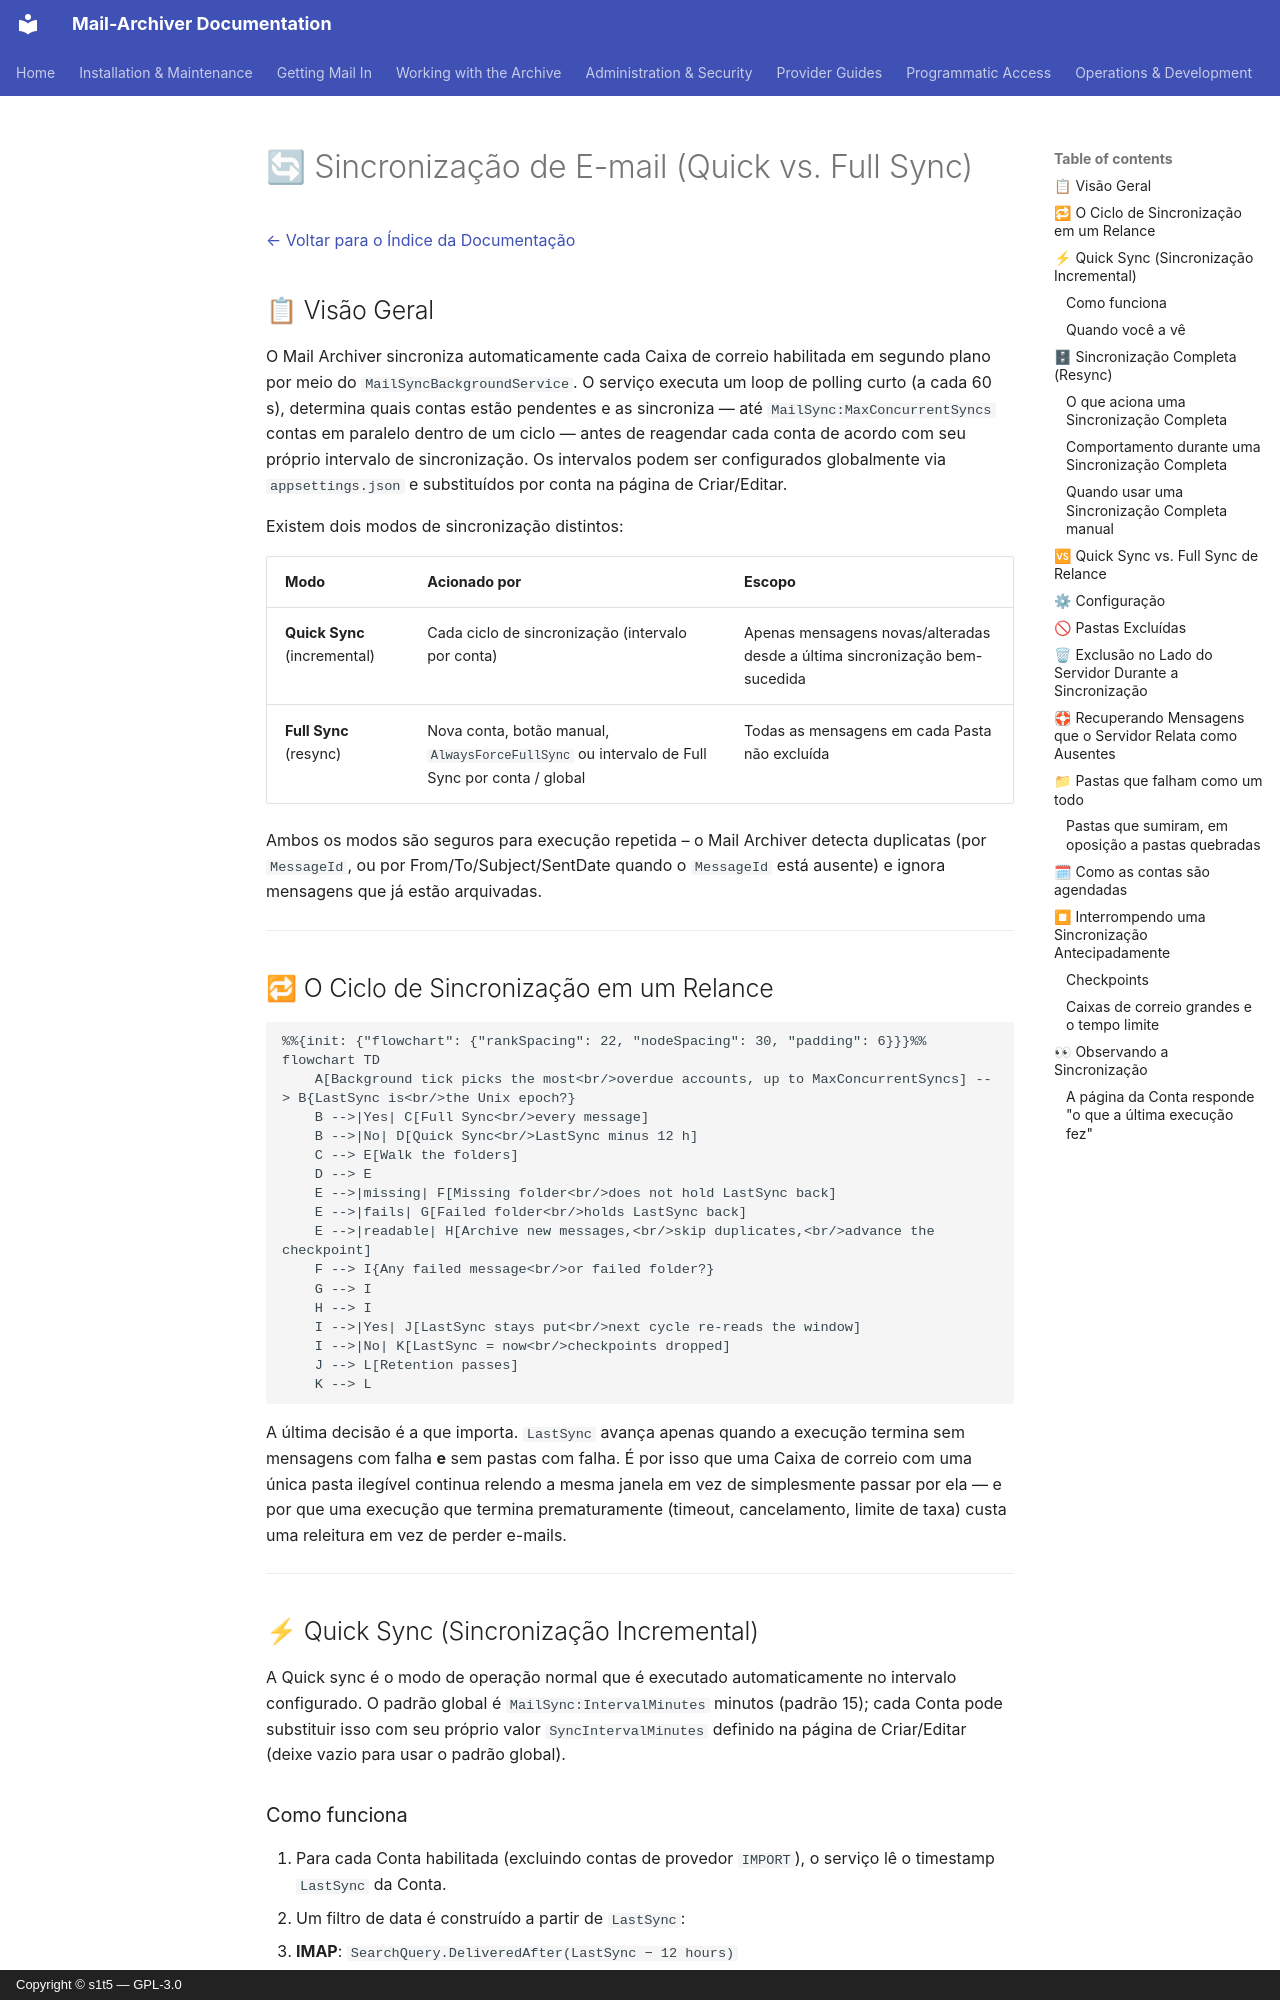

repository: s1t5/mail-archiver · page: Synchronization.pt-BR/index.html · generator: mkdocs · copyright: Copyright © s1t5 — GPL-3.0

# 🔄 Sincronização de E-mail (Quick vs. Full Sync) {#mail-synchronization-quick-vs-full-sync}

[← Voltar para o Índice da Documentação](index.md)

## 📋 Visão Geral {#overview}

O Mail Archiver sincroniza automaticamente cada Caixa de correio habilitada em segundo plano por meio do `MailSyncBackgroundService`. O serviço executa um loop de polling curto (a cada 60 s), determina quais contas estão pendentes e as sincroniza — até `MailSync:MaxConcurrentSyncs` contas em paralelo dentro de um ciclo — antes de reagendar cada conta de acordo com seu próprio intervalo de sincronização. Os intervalos podem ser configurados globalmente via `appsettings.json` e substituídos por conta na página de Criar/Editar.

Existem dois modos de sincronização distintos:

| Modo | Acionado por | Escopo |
|------|--------------|-------|
| **Quick Sync** (incremental) | Cada ciclo de sincronização (intervalo por conta) | Apenas mensagens novas/alteradas desde a última sincronização bem-sucedida |
| **Full Sync** (resync) | Nova conta, botão manual, `AlwaysForceFullSync` ou intervalo de Full Sync por conta / global | Todas as mensagens em cada Pasta não excluída |

Ambos os modos são seguros para execução repetida – o Mail Archiver detecta duplicatas (por `MessageId`, ou por From/To/Subject/SentDate quando o `MessageId` está ausente) e ignora mensagens que já estão arquivadas.

---

## 🔁 O Ciclo de Sincronização em um Relance {#the-sync-cycle-at-a-glance}

```mermaid
%%{init: {"flowchart": {"rankSpacing": 22, "nodeSpacing": 30, "padding": 6}}}%%
flowchart TD
    A[Background tick picks the most<br/>overdue accounts, up to MaxConcurrentSyncs] --> B{LastSync is<br/>the Unix epoch?}
    B -->|Yes| C[Full Sync<br/>every message]
    B -->|No| D[Quick Sync<br/>LastSync minus 12 h]
    C --> E[Walk the folders]
    D --> E
    E -->|missing| F[Missing folder<br/>does not hold LastSync back]
    E -->|fails| G[Failed folder<br/>holds LastSync back]
    E -->|readable| H[Archive new messages,<br/>skip duplicates,<br/>advance the checkpoint]
    F --> I{Any failed message<br/>or failed folder?}
    G --> I
    H --> I
    I -->|Yes| J[LastSync stays put<br/>next cycle re-reads the window]
    I -->|No| K[LastSync = now<br/>checkpoints dropped]
    J --> L[Retention passes]
    K --> L
```

A última decisão é a que importa. `LastSync` avança apenas quando a execução
termina sem mensagens com falha **e** sem pastas com falha. É por isso que uma
Caixa de correio com uma única pasta ilegível continua relendo a mesma janela em vez
de simplesmente passar por ela — e por que uma execução que termina prematuramente (timeout, cancelamento, limite de taxa) custa uma releitura em vez de perder e-mails.

---

## ⚡ Quick Sync (Sincronização Incremental) {#quick-sync-incremental-sync}

A Quick sync é o modo de operação normal que é executado automaticamente no intervalo configurado. O padrão global é `MailSync:IntervalMinutes` minutos (padrão 15); cada Conta pode substituir isso com seu próprio valor `SyncIntervalMinutes` definido na página de Criar/Editar (deixe vazio para usar o padrão global).
